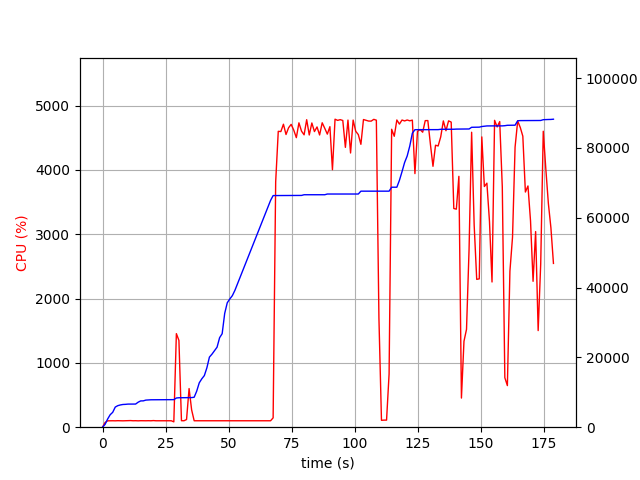

The table this chart was drawn from, first rows:
elapsed_time, nproc, cpu, mem_real, mem_virtual
3.695487976074219e-05, 1, 0.0, 5.129, 2793
1.007, 1, 73.5, 815.2, 1733
2.015, 1, 99.2, 2337, 4997
3.023, 1, 100.2, 3569, 6597
4.031, 1, 100.2, 4263, 6895
5.04, 1, 99.2, 5763, 8687
6.048, 1, 101.2, 6169, 8699
7.056, 1, 100.2, 6371, 8699
8.065, 1, 99.1, 6505, 8827
9.073, 1, 100.3, 6543, 8827
10.08, 1, 99.9, 6617, 8827
11.09, 1, 103.0, 6621, 8827
12.1, 1, 100.0, 6623, 8827
13.11, 1, 100.9, 6627, 8827
14.12, 1, 99.0, 7163, 10875
15.13, 1, 101.0, 7529, 10875
16.14, 1, 100.0, 7539, 10875
17.15, 1, 100.0, 7759, 10875
18.16, 1, 101.0, 7819, 10875
19.18, 1, 99.9, 7853, 10875
20.18, 1, 103.0, 7855, 10875
21.2, 1, 99.9, 7855, 10875
22.21, 1, 100.0, 7863, 10875
23.22, 1, 100.0, 7863, 10875
24.23, 1, 99.9, 7863, 10875
25.24, 1, 101.0, 7865, 10875
26.25, 1, 100.0, 7867, 10875
27.26, 1, 100.1, 7867, 10875
28.27, 2, 83.2, 7892, 14234
29.28, 1, 1455, 8363, 14850
30.28, 1, 1350, 8433, 14941
31.29, 1, 101.2, 8439, 14941
32.3, 1, 100.3, 8439, 14941
33.31, 1, 119.1, 8441, 14941
34.32, 1, 600.7, 8479, 14941
35.32, 1, 269.8, 8479, 14941
36.33, 1, 100.1, 8579, 14941
37.34, 1, 100.1, 10335, 17693
38.35, 1, 99.2, 12709, 22813
39.36, 1, 100.2, 13857, 23037
40.37, 1, 100.2, 14785, 23053
41.37, 1, 99.2, 17011, 33549
42.38, 1, 100.2, 20079, 33549
43.39, 1, 99.2, 20919, 33889
44.4, 1, 100.1, 21937, 33889
45.41, 1, 100.0, 22915, 33889
46.42, 1, 99.9, 25635, 46561
47.43, 1, 99.0, 26779, 67065
48.44, 1, 99.9, 32607, 67065
49.45, 1, 100.9, 35637, 67065
50.46, 1, 100.0, 36731, 67065
51.47, 1, 98.9, 37677, 67513
52.48, 1, 100.0, 39189, 96213
53.49, 1, 99.8, 41027, 96725
54.5, 1, 99.0, 42871, 97397
55.51, 1, 101.0, 44715, 97397
56.52, 1, 99.9, 46561, 98165
57.54, 1, 99.8, 48403, 98205
58.55, 1, 98.9, 50247, 98205
59.56, 1, 99.9, 52095, 99101
... 117 more rows
